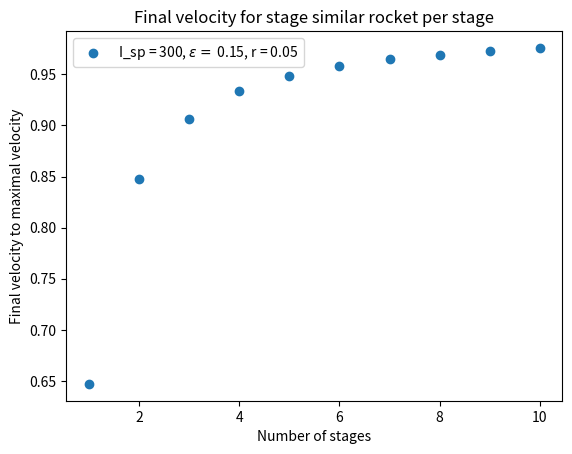

The script that saved this image:
import numpy as np
import matplotlib.pyplot as plt

'''
Similar stage rockets have identical ratios lambda = m_Pl/(m_S + M_F), epsilon = m_S/(m_S + M_F)
and n = m_0/(m_S + m_F) for each stage which follows directly from the first two
Moreover they all have the same specific impulse I_sp
'''

g0 = 9.81    # in m/s
I_sp = 300   # in s

r = 0.05     # ratio of payload/total mass
epsilon = 0.15

num_stages = 10
stages = range(1, num_stages+1)
v_stages = np.array([])

for n in stages:
    v_end = I_sp*g0*n*np.log(1/(r**(1/n) * (1 - epsilon) + epsilon))
    v_stages = np.append(v_stages, v_end)

v_max = I_sp*g0*(1-epsilon)*np.log(1/r)
plt.scatter(stages, v_stages/v_max, label = f'I_sp = {I_sp}, $\epsilon = $ {epsilon}, r = {r}')
plt.xlabel('Number of stages')
plt.ylabel('Final velocity to maximal velocity')
plt.title('Final velocity for stage similar rocket per stage')
plt.legend()
plt.show()